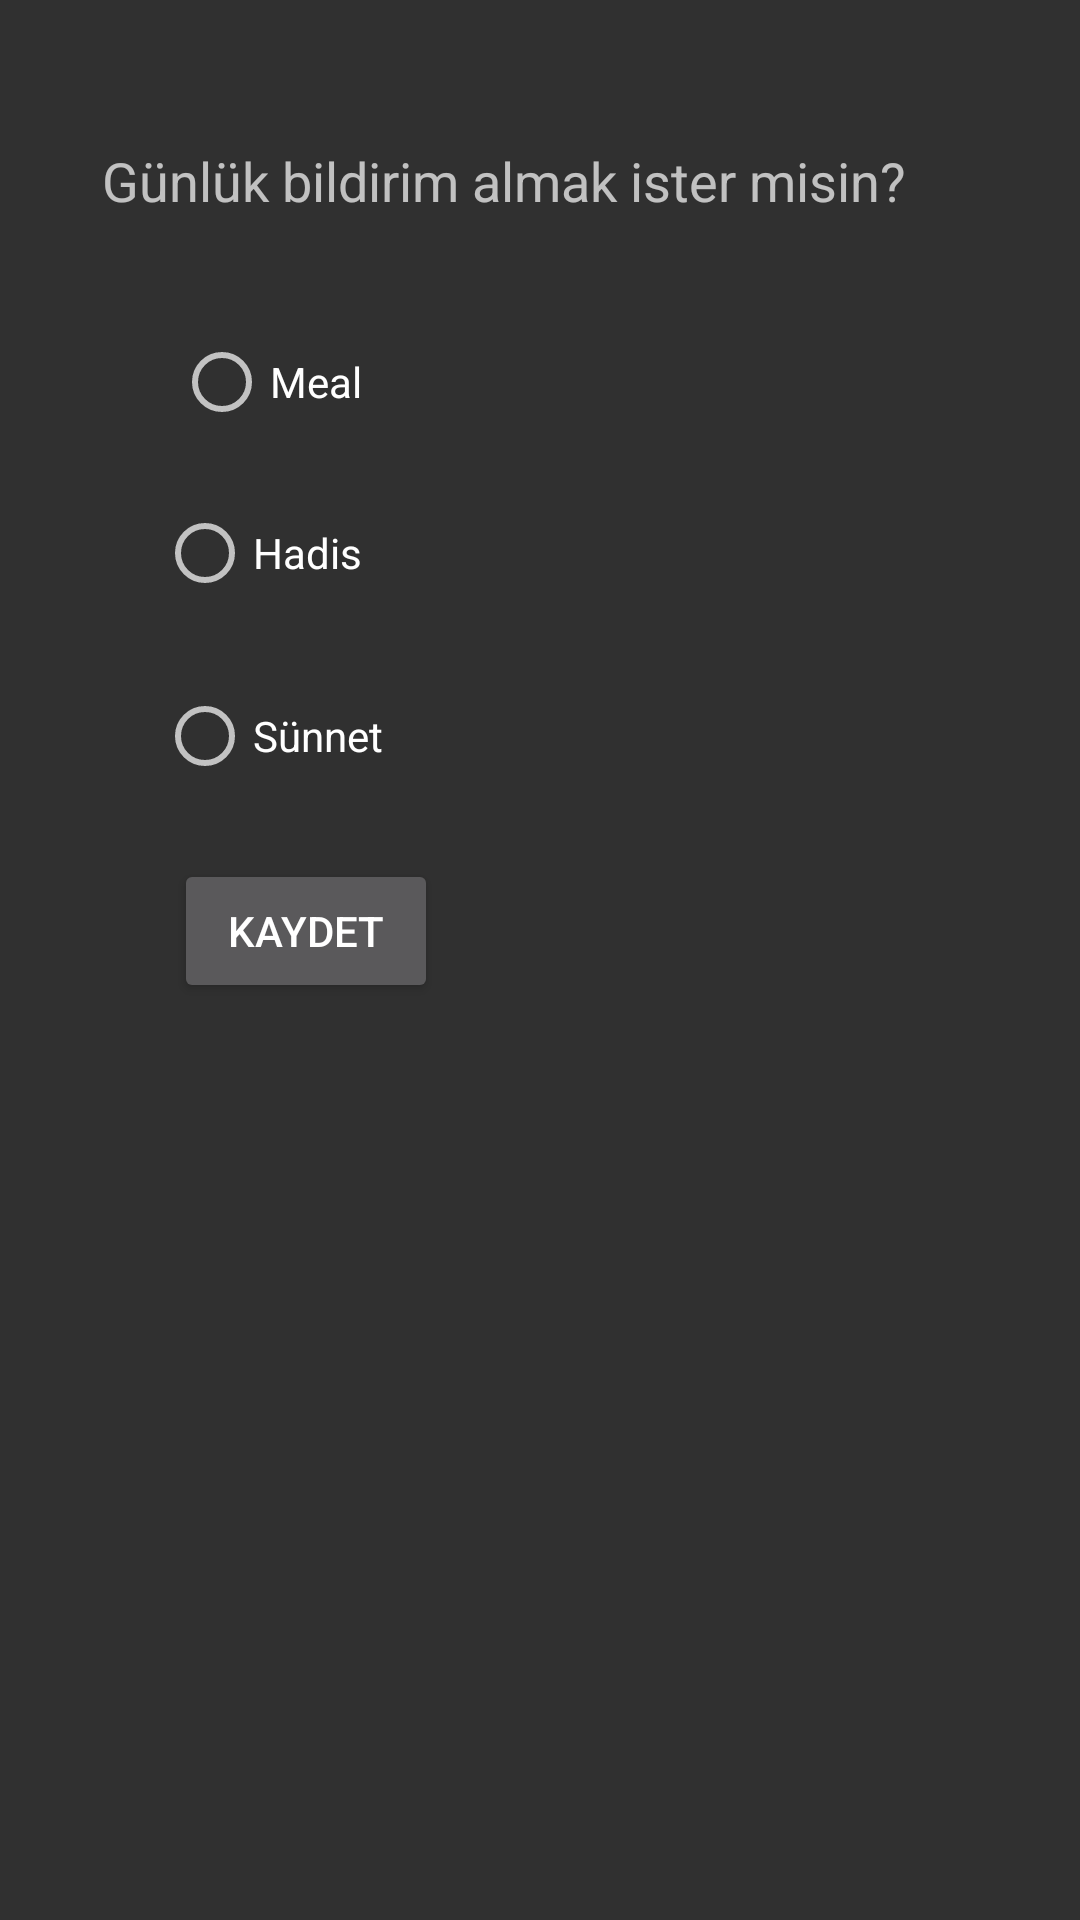

The Android layout XML behind this screen, and the referenced resources:
<!-- AndroidManifest.xml: application theme AppTheme -->
<!-- res/layout/activity_settings.xml -->
<?xml version="1.0" encoding="utf-8"?>
<RelativeLayout xmlns:android="http://schemas.android.com/apk/res/android"
    xmlns:app="http://schemas.android.com/apk/res-auto"
    xmlns:tools="http://schemas.android.com/tools"
    android:layout_width="match_parent"
    android:layout_height="match_parent"
    tools:context="smyy.qsearch.activity.SettingsActivity">

    <TextView
        android:id="@+id/textView"
        android:layout_width="wrap_content"
        android:layout_height="wrap_content"
        android:layout_marginTop="48dp"
        android:text="Günlük bildirim almak ister misin?"
        android:textSize="18sp"
        tools:layout_editor_absoluteX="102dp"
        tools:layout_editor_absoluteY="16dp"
        android:layout_alignParentTop="true"
        android:layout_alignParentLeft="true"
        android:layout_alignParentStart="true"
        android:layout_marginLeft="34dp"
        android:layout_marginStart="34dp" />

    <RadioButton
        android:id="@+id/rBtnMeal"
        android:layout_width="wrap_content"
        android:layout_height="wrap_content"
        android:layout_marginLeft="58dp"
        android:layout_marginStart="58dp"
        android:layout_marginTop="39dp"
        android:checked="false"
        android:text="Meal"
        android:layout_below="@+id/textView"
        android:layout_alignParentLeft="true"
        android:layout_alignParentStart="true" />

    <RadioButton
        android:id="@+id/rBtnSunnet"
        android:layout_width="wrap_content"
        android:layout_height="wrap_content"
        android:text="Sünnet"
        android:layout_marginTop="29dp"
        android:layout_below="@+id/rBtnHadis"
        android:layout_alignLeft="@+id/rBtnHadis"
        android:layout_alignStart="@+id/rBtnHadis" />

    <RadioButton
        android:id="@+id/rBtnHadis"
        android:layout_width="wrap_content"
        android:layout_height="wrap_content"
        android:layout_marginTop="25dp"
        android:text="Hadis"
        android:layout_below="@+id/rBtnMeal"
        android:layout_alignRight="@+id/rBtnMeal"
        android:layout_alignEnd="@+id/rBtnMeal" />

    <Button
        android:id="@+id/btnSave"
        android:layout_width="wrap_content"
        android:layout_height="wrap_content"
        android:layout_alignLeft="@+id/rBtnMeal"
        android:layout_alignStart="@+id/rBtnMeal"
        android:layout_below="@+id/rBtnSunnet"
        android:layout_marginTop="25dp"
        android:text="Kaydet" />

</RelativeLayout>
<!-- resources referenced by this layout -->
<resources>
  <style name="AppTheme" parent="Theme.AppCompat">
          
          <item name="colorPrimary">@color/colorPrimary</item>
          <item name="colorPrimaryDark">@color/colorWhite</item>
          <item name="colorAccent">@color/colorWhite</item>
      </style>
  <color name="colorPrimary">#01A9DB</color>
  <color name="colorWhite">#ffffff</color>
</resources>
